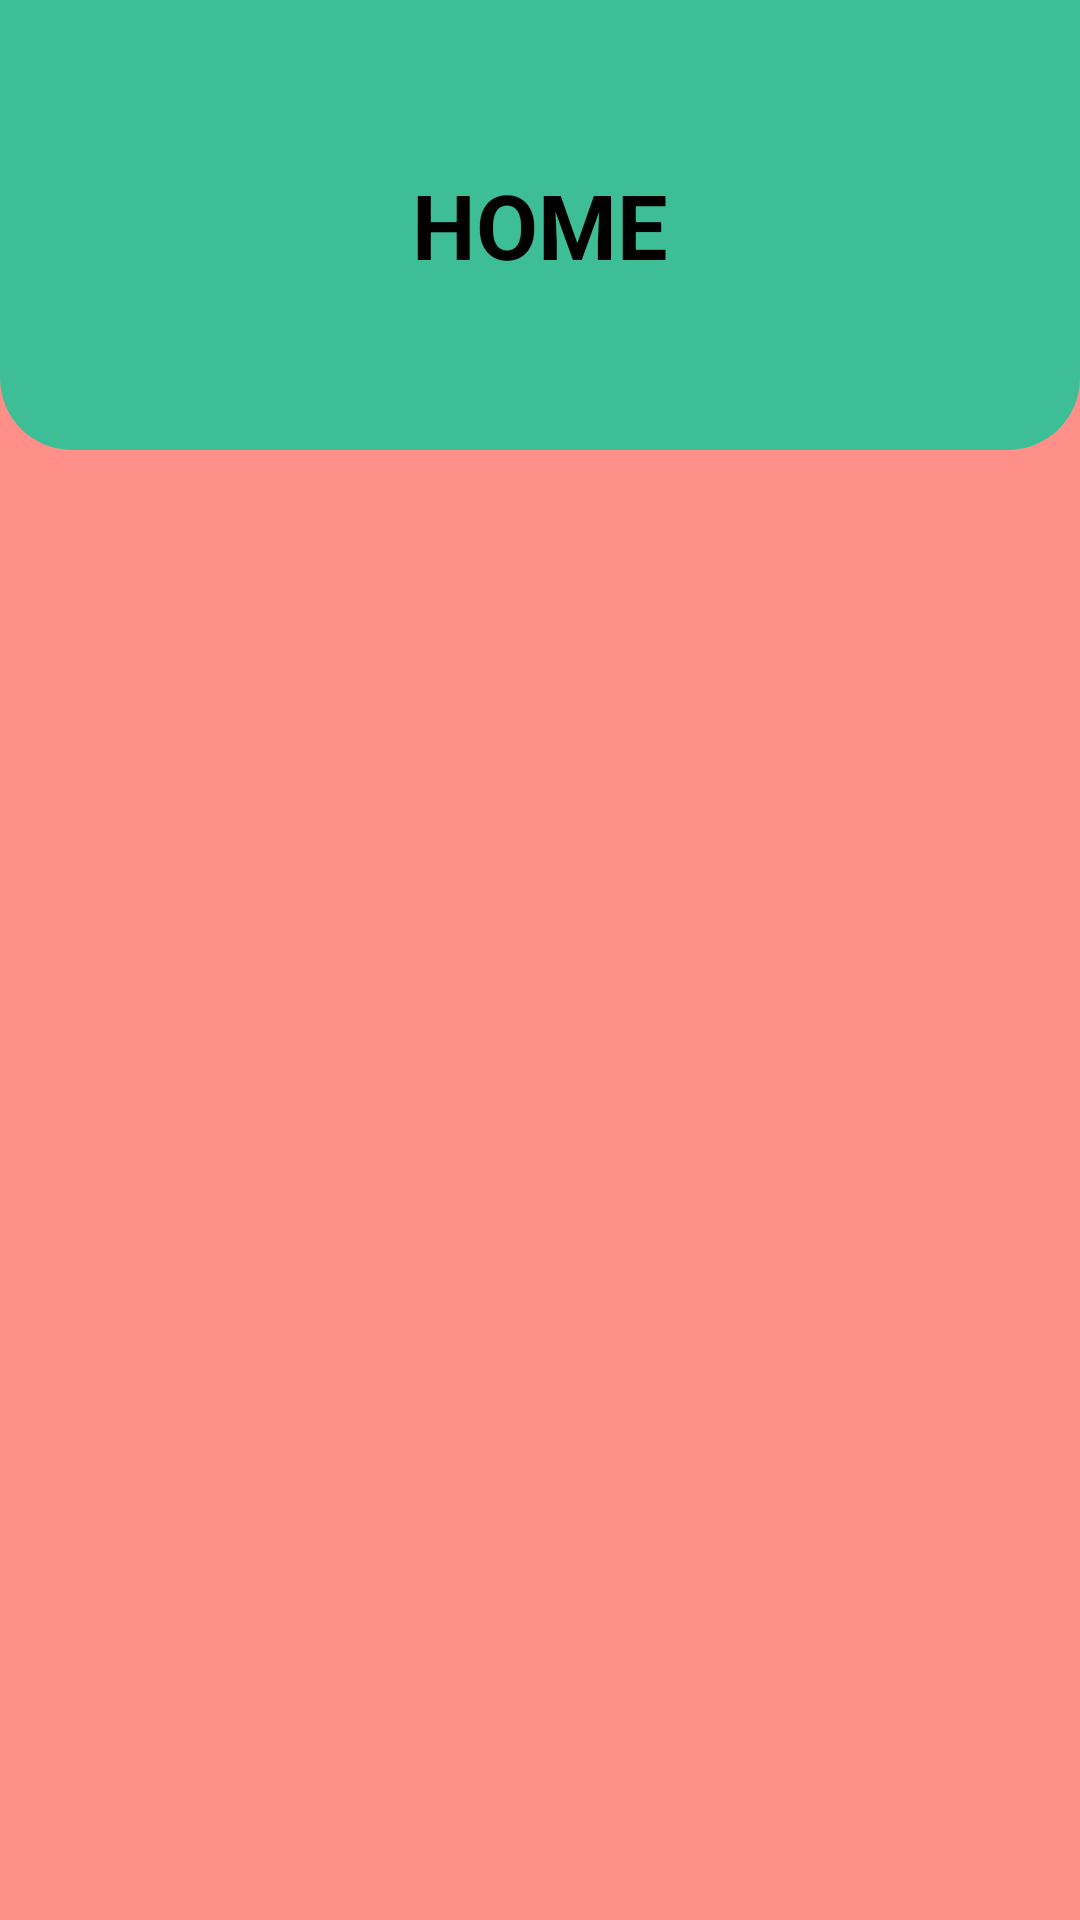

Here is an Android app screen rendered from its layout file. Give the layout XML and the strings, colors and styles it references.
<!-- AndroidManifest.xml: application theme Theme.EasyFood -->
<!-- res/layout/fragment_home_screen.xml -->
<?xml version="1.0" encoding="utf-8"?>
<FrameLayout xmlns:android="http://schemas.android.com/apk/res/android"
    xmlns:app="http://schemas.android.com/apk/res-auto"
    xmlns:tools="http://schemas.android.com/tools"
    android:layout_width="match_parent"
    android:layout_height="match_parent"
    android:background="@color/red_300"
    android:orientation="vertical"
    tools:context=".views.homescreenview.HomeScreenFragment">

    <androidx.constraintlayout.widget.ConstraintLayout
        android:layout_width="match_parent"
        android:layout_height="match_parent">

        <LinearLayout
            android:id="@+id/linearLayout"
            android:layout_width="match_parent"
            android:layout_height="150dp"
            android:background="@drawable/shape"
            android:gravity="center"
            android:orientation="vertical"
            app:layout_constraintEnd_toEndOf="parent"
            app:layout_constraintStart_toStartOf="parent"
            app:layout_constraintTop_toTopOf="parent">

            <TextView
                android:layout_width="wrap_content"
                android:layout_height="wrap_content"
                android:gravity="center"
                android:text="HOME"
                android:textSize="30sp"
                android:textStyle="bold"
                app:layout_constraintBottom_toBottomOf="parent"
                app:layout_constraintEnd_toEndOf="parent"
                app:layout_constraintStart_toStartOf="parent"
                app:layout_constraintTop_toTopOf="parent"
                app:layout_constraintVertical_bias="0.850" />

        </LinearLayout>

        <LinearLayout
            android:layout_width="match_parent"
            android:layout_height="0dp"
            android:layout_marginTop="32dp"
            android:gravity="center"
            android:orientation="vertical"
            app:layout_constraintBottom_toBottomOf="parent"
            app:layout_constraintEnd_toEndOf="parent"
            app:layout_constraintStart_toStartOf="parent"
            app:layout_constraintTop_toBottomOf="@+id/linearLayout">

            <androidx.recyclerview.widget.RecyclerView
                android:layout_width="match_parent"
                android:layout_height="match_parent"
                android:layout_marginHorizontal="4dp"
                android:layout_marginVertical="4dp" />

        </LinearLayout>

    </androidx.constraintlayout.widget.ConstraintLayout>

</FrameLayout>
<!-- resources referenced by this layout -->
<resources>
  <color name="red_300">#FF8F88</color>
  <!-- drawable shape (drawable) -->
  <?xml version="1.0" encoding="utf-8"?>
  <selector xmlns:android="http://schemas.android.com/apk/res/android">
      <item>
          <shape android:shape="rectangle">
              <corners android:bottomLeftRadius="24dp" android:bottomRightRadius="24dp" />
              <solid android:color="@color/green_400" />
          </shape>
      </item>
  
  </selector>
  <style name="Theme.EasyFood" parent="Base.Theme.EasyFood">
      
      <item name="android:navigationBarColor">@android:color/transparent</item>
      <item name="android:statusBarColor">@android:color/transparent</item>
      <item name="android:windowLightStatusBar">?attr/isLightTheme</item>
    </style>
  <color name="green_400">#3EBE96</color>
</resources>
